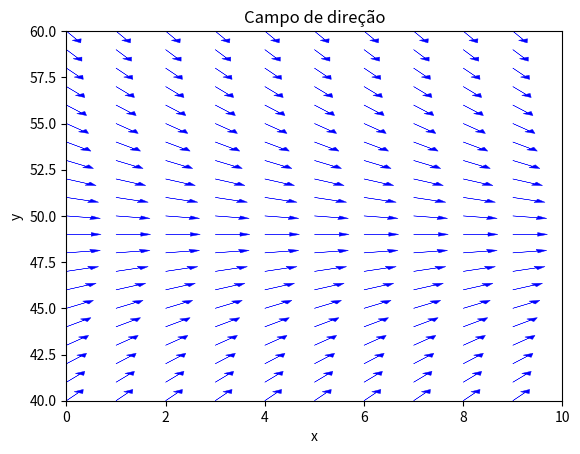

Write the Python code that produced this figure.
import matplotlib.pyplot as plt
import math

# Defina a equação de primeira ordem
def f(x, y):
    e = 9.8 - y/5 
    return e

#range com valores de x e y a serem calculados
x_range = [0, 10]
y_range = [40, 60]

plt.xlim(x_range[0], x_range[1])
plt.ylim(y_range[0], y_range[1])

plt.axhline(0, color='black', lw=0.1)
plt.axvline(0, color='black', lw=0.1)

# Plota o campo de direções usando flechas
for i in range(x_range[1]):
    for j in range(y_range[1]):
        x = x_range[0] + i
        y = y_range[0] + j
        angle = math.atan(f(x, y))
        u = math.cos(angle) / 2
        v = math.sin(angle) / 2
        plt.arrow(x, y, u, v, head_width=0.2, head_length=0.2, color='blue', lw=0.3)

plt.xlabel('x')
plt.ylabel('y')
plt.title('Campo de direção')
plt.show()
